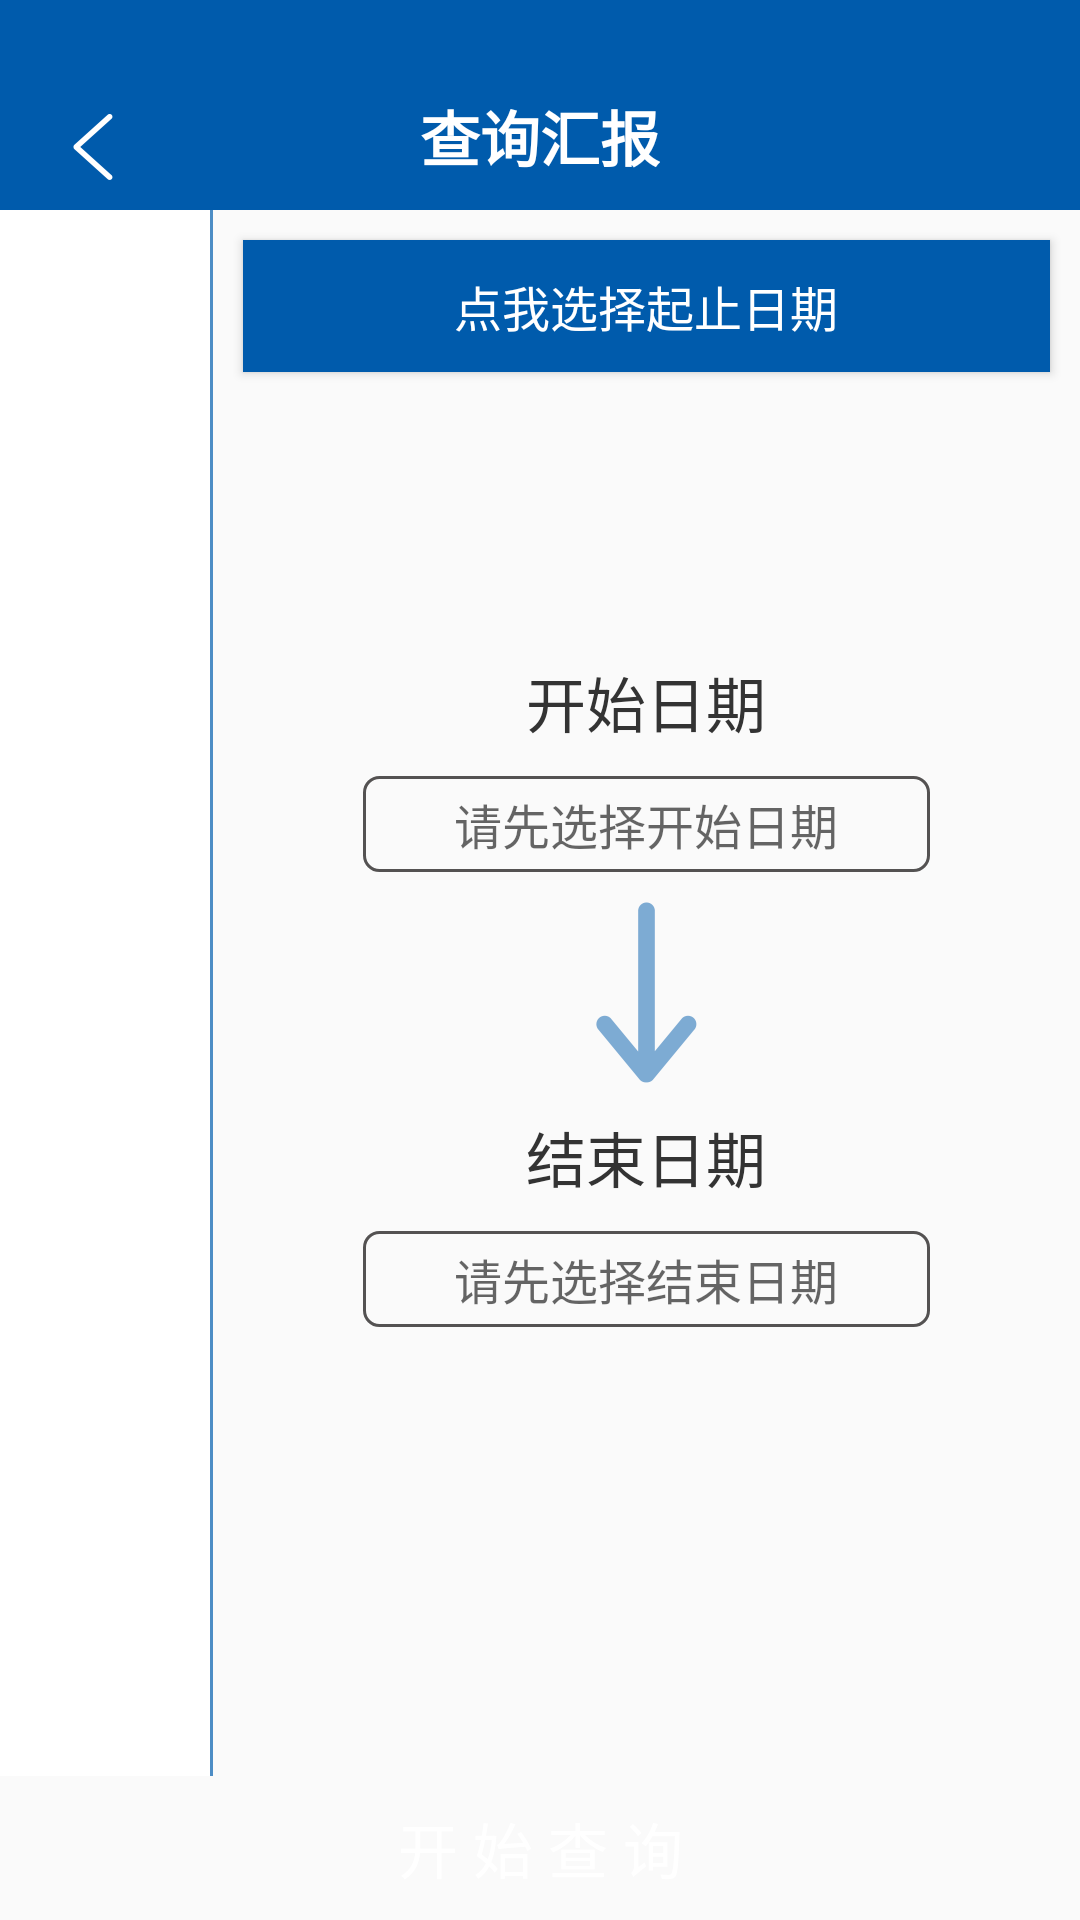

Write the Android layout XML for this screen, with the resource values it uses.
<!-- AndroidManifest.xml: application theme AppTheme -->
<!-- res/layout/activity_select_reprot.xml -->
<?xml version="1.0" encoding="utf-8"?>
<LinearLayout xmlns:android="http://schemas.android.com/apk/res/android"
    android:layout_width="match_parent"
    android:layout_height="match_parent"
    android:orientation="vertical">

    <RelativeLayout
        android:layout_width="match_parent"
        android:layout_height="70dp"
        android:background="@color/AllColor02">

        <ImageView
            android:id="@+id/reportGoback"
            android:layout_width="22dp"
            android:layout_height="22dp"
            android:layout_alignParentBottom="true"
            android:layout_marginBottom="10dp"
            android:layout_marginLeft="20dp"
            android:src="@drawable/huibao_fanhui" />

        <TextView
            android:layout_width="wrap_content"
            android:layout_height="wrap_content"
            android:layout_alignParentBottom="true"
            android:layout_centerHorizontal="true"
            android:layout_marginBottom="10dp"
            android:text="查询汇报"
            android:textColor="@color/white"
            android:textSize="20sp"
            android:textStyle="bold" />
    </RelativeLayout>

    <LinearLayout
        android:layout_width="match_parent"
        android:layout_height="wrap_content"
        android:layout_weight="1"
        android:orientation="horizontal">

        <ListView
            android:id="@+id/type_switch_listView"
            android:layout_width="70dp"
            android:layout_height="match_parent"
            android:background="@color/CheckboxBGColor2"
            android:divider="@color/AllColor01"
            android:dividerHeight="1dp"
            android:scrollbars="none"></ListView>

        <View
            android:layout_width="1dp"
            android:layout_height="match_parent"
            android:background="@color/AllColor01" />

        <RelativeLayout
            android:layout_width="match_parent"
            android:layout_height="match_parent">

            <Button
                android:id="@+id/selectTime"
                android:layout_width="match_parent"
                android:layout_height="44dp"
                android:layout_margin="10dp"
                android:background="@drawable/button_style08"
                android:text="点我选择起止日期"
                android:textColor="#ffffff"
                android:textSize="16sp" />

            <LinearLayout
                android:layout_width="match_parent"
                android:layout_height="wrap_content"
                android:layout_centerInParent="true"
                android:gravity="center"
                android:orientation="vertical">

                <TextView
                    android:layout_width="wrap_content"
                    android:layout_height="match_parent"
                    android:layout_gravity="center"
                    android:gravity="center"
                    android:text="开始日期"
                    android:textColor="@color/textColor"
                    android:textSize="20sp" />

                <EditText
                    android:hint="请先选择开始日期"
                    android:id="@+id/start_date"
                    android:layout_width="match_parent"
                    android:layout_height="match_parent"
                    android:layout_gravity="center"
                    android:layout_marginLeft="50dp"
                    android:layout_marginRight="50dp"
                    android:layout_marginTop="10dp"
                    android:background="@drawable/edittext_style02"
                    android:enabled="false"
                    android:gravity="center"
                    android:minHeight="32dp"
                    android:textColor="@color/textColor2"
                    android:textSize="16sp" />


                <ImageView
                    android:layout_width="wrap_content"
                    android:layout_height="wrap_content"
                    android:layout_marginBottom="10dp"
                    android:layout_marginTop="10dp"
                    android:gravity="center"
                    android:src="@drawable/huibao_icon" />


                <TextView
                    android:layout_width="wrap_content"
                    android:layout_height="match_parent"
                    android:layout_gravity="center"
                    android:gravity="center"
                    android:text="结束日期"
                    android:textColor="@color/textColor"
                    android:textSize="20sp" />

                <EditText
                    android:hint="请先选择结束日期"
                    android:id="@+id/end_date"
                    android:layout_width="match_parent"
                    android:layout_height="wrap_content"
                    android:layout_marginLeft="50dp"
                    android:layout_marginRight="50dp"
                    android:layout_marginTop="10dp"
                    android:background="@drawable/edittext_style02"
                    android:enabled="false"
                    android:gravity="center"
                    android:minHeight="32dp"
                    android:textColor="@color/textColor2"
                    android:textSize="16sp" />

            </LinearLayout>
        </RelativeLayout>


        <View
            android:layout_width="match_parent"
            android:layout_height="10dp" />


    </LinearLayout>

    <Button
        android:id="@+id/beginSelect"
        android:layout_width="match_parent"
        android:layout_height="wrap_content"
        android:background="@drawable/button_style09"
        android:text="开 始 查 询"
        android:textColor="@color/white"
        android:textSize="20sp" />

</LinearLayout>
<!-- resources referenced by this layout -->
<resources>
  <color name="AllColor01">#4D8DC5</color>
  <color name="AllColor02">#005BAC</color>
  <color name="CheckboxBGColor2">#ffffff</color>
  <color name="textColor">#333333</color>
  <color name="textColor2">#005BAC</color>
  <color name="white">#ffffff</color>
  <!-- drawable button_style08 (drawable) -->
  <?xml version="1.0" encoding="utf-8"?>
  <selector xmlns:android="http://schemas.android.com/apk/res/android">
      <item android:drawable="@color/titleColor2" android:state_pressed="true"></item>
      <item android:drawable="@color/titleColor3"></item>
  
  </selector>
  <!-- drawable edittext_style02 (drawable) -->
  <?xml version="1.0" encoding="utf-8"?>
  <shape xmlns:android="http://schemas.android.com/apk/res/android">
      <stroke
          android:width="1dp"
          android:color="@color/gray" />
      <corners android:radius="5dp" />
  
  </shape>
  <!-- drawable huibao_fanhui: png bitmap (drawable-xhdpi, 1528 bytes) -->
  <!-- drawable huibao_icon: png bitmap (drawable-xhdpi, 2060 bytes) -->
  <style name="AppTheme" parent="Theme.AppCompat.Light.NoActionBar">
          
          <item name="colorPrimary">@color/colorPrimary</item>
          <item name="colorPrimaryDark">@color/colorPrimaryDark</item>
          <item name="colorAccent">@color/colorAccent</item>
          <item name="android:listDivider">@drawable/decoration</item>
  
      </style>
  <color name="titleColor2">#B2B1B1</color>
  <color name="titleColor3">#005BAC</color>
  <color name="gray">#545252</color>
  <color name="colorPrimary">#3F51B5</color>
  <color name="colorPrimaryDark">#303F9F</color>
  <color name="colorAccent">#005BAC</color>
  <!-- drawable decoration (drawable) -->
  <?xml version="1.0" encoding="utf-8"?>
  <shape xmlns:android="http://schemas.android.com/apk/res/android"
      android:shape="rectangle">
      <solid android:color="#c6c5c5"/>
      <size
          android:width="1dp"
          android:height="1dp"/>
  </shape>
</resources>
